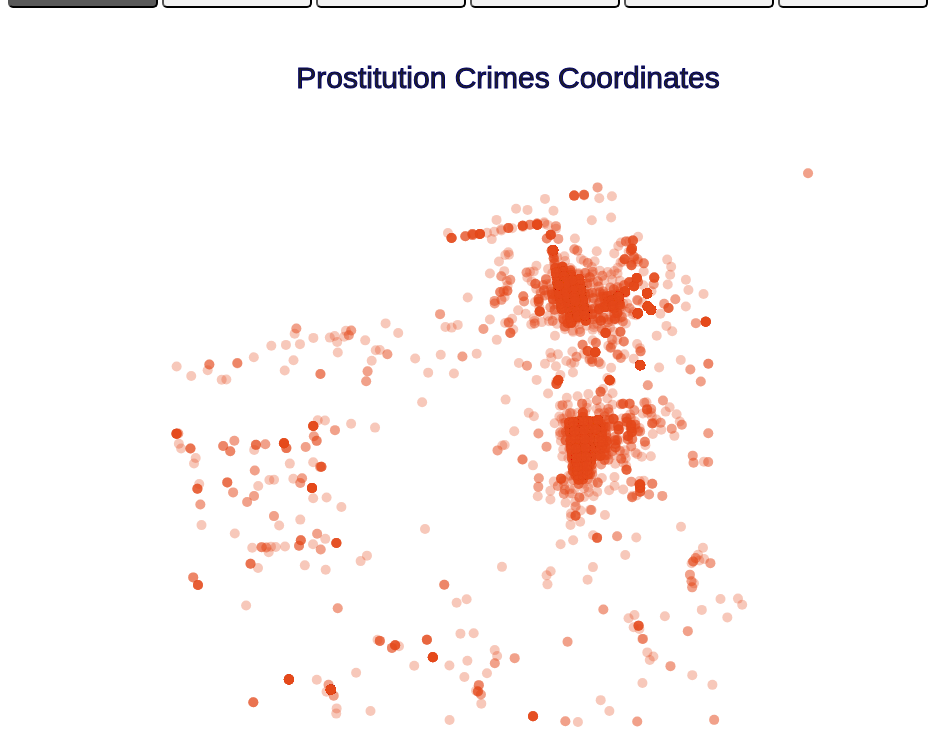
D3 v4 page, settled after 480 driven frames (8 s of simulated time); the page loaded 1 data file(s).


    //Width and height
    var w = 1000;
    var h = 800;  
    var colors = ['#E64A19','#388E3C','#303F9F','#FFEB3B','#00BCD4','#FF4081','seagreen','skyblue','salmon'];
    var buttonFlag = $(".currentFlag").attr("value"); //Set default to 0 for no clustering
    var title = $(".currentFlag").attr("alt");
    var clusterClasses = ["clusters_2","clusters_3","clusters_4","clusters_5","clusters_6"];
    var centroidsKeys = ["centroids_2","centroids_3","centroids_4","centroids_5","centroids_6"];
    var allCentroids = [];

    //Populate the centroids parsing the JSON
    function parseJSON(file) {
      d3.json(file,function(json) {
        for(var i=0;i<centroidsKeys.length;i++) {
          allCentroids[i] = json[centroidsKeys[i]];
        }
      });
    }
    parseJSON("centroids.json");

    //Define projection for the bounding box
    var projection = d3.geoMercator()
    .center([-122.433701, 37.767683])
                       .scale(250000) //zoom-in (default=1000)
                       .translate([w / 2, h / 2]);

    //Define path generator
    var path = d3.geoPath()
    .projection(projection);

    //Create SVG element
    var svg = d3.select("body")
    .append("svg")
    .attr("width", w)
    .attr("height", h);

    //Load the json coordinates and print the map
    d3.json("geo.json", function(json) {
      svg.selectAll("path")
      .data(json.features)
      .enter()
      .append("path")
      .attr("d", path)
      .attr("stroke", "white")
      .attr("stroke-width", 2)
      .attr("stroke-opacity", 0.3)
      .style("fill", "black")
      .style("opacity", "0.4");
    });
    
    //Load in cluster data and print the prostitution points on the map 
    d3.csv("clusters.csv", function(data) {

      // Create crimes coordinates by default
      svg.selectAll(".points")
      .data(data)
      .enter()
      .append("circle")
      .attr("class", "points")
      .attr("cx", function(d) {
       return projection([d.X, d.Y])[0];
     })
      .attr("cy", function(d) {
       return projection([d.X, d.Y])[1];
     })
      .attr("r", 5)
      .style("fill", colors[0])
      .style("opacity", 0.3);

      // Set Text for the title of the plot
      svg.append("text")
      .attr("class", "text title") 
      .attr("transform","translate(" + w/2 + ",80)")
      .style("text-anchor","middle")
      .attr("font-family", "sans-serif")
      .attr("font-size", "20px")
      .text(title);

      //Draw the centroids for the current clustering
      function centroiding(clusterClass,data){
        svg.selectAll(clusterClass)
        .data(data)
        .enter()
        .append("circle")
        .transition()
        .duration(500)
        .attr("class", clusterClass)
        .attr("cx", function(d) { return projection(d)[0]; })
        .attr("cy", function(d) { return projection(d)[1]; })
        .attr("r", 15)
        .attr("stroke", "white")
        .attr("stroke-width", 3)
        .style("fill", "black");
      }

      //Clustering function to recolor the points
      function clustering(title,isPreview){
        var currentFlag = !isPreview ? buttonFlag : previewButtonFlag;
        var currentTitle = !isPreview ? title : previewTitle;
        svg.selectAll(".text.title").text(currentTitle);
        if(currentFlag==-1)
          svg.selectAll(".points").style("fill", colors[0]);
        else
          svg.selectAll(".points").style("fill", function(d){return colors[d[clusterClasses[currentFlag]]]; });
        //Remove centroids not needed
        for (i = 0; i < clusterClasses.length; i++) {
            if (i == currentFlag) { continue; } //don't remove the current centroids
            svg.selectAll("."+clusterClasses[i]).remove();
          }

          if(currentFlag!=-1) {
          //Load the centroids for the current clustering
          centroiding(clusterClasses[currentFlag], allCentroids[currentFlag]);
        }
      }

      //Setting onMouseClick event handler for buttons, set current clustering
      d3.selectAll(".btn").on("click", function(){                    
        buttonFlag = $(this).attr("value");
        title = $(this).attr("alt");
        var isPreview = false;
        $(".btn").removeClass("currentFlag");
        $(this).addClass("currentFlag");
      });

      //Setting onMouseOver event handler for buttons, preview clustering
      d3.selectAll(".btn").on("mouseover", function(){                    
        previewButtonFlag = $(this).attr("value");
        previewTitle = $(this).attr("alt");
        var isPreview = true;
        if(!$(this).hasClass("currentFlag")) 
          clustering(title,isPreview);
      });

      //Setting onMouseOut event handler for buttons, switch back to current clustering unless button has been clicked
      d3.selectAll(".btn").on("mouseout", function(){
        var isPreview = false;
        if(!$(this).hasClass("currentFlag"))                    
          clustering(title,isPreview);
      });
    });
  

### data: clusters.csv
X, Y, clusters_2, clusters_3, clusters_4, clusters_5, clusters_6
-122.5, 37.76, 1, 2, 3, 3, 4
-122.5, 37.77, 1, 2, 3, 3, 4
-122.4, 37.78, 0, 1, 0, 4, 0
-122.4, 37.79, 0, 1, 0, 4, 0
-122.4, 37.76, 1, 0, 1, 0, 1
-122.4, 37.79, 0, 1, 0, 4, 0
-122.4, 37.79, 0, 1, 0, 4, 0
-122.4, 37.79, 0, 1, 0, 4, 0
-122.4, 37.76, 1, 0, 1, 0, 1
-122.4, 37.78, 0, 1, 0, 4, 0
-122.4, 37.78, 0, 1, 0, 4, 0
-122.4, 37.78, 0, 1, 0, 4, 0
-122.4, 37.78, 0, 1, 0, 4, 0
-122.4, 37.78, 0, 1, 0, 4, 0
-122.4, 37.78, 0, 1, 0, 4, 0
-122.4, 37.78, 0, 1, 0, 4, 0
-122.4, 37.78, 0, 1, 0, 4, 0
-122.4, 37.78, 0, 1, 0, 4, 0
-122.4, 37.78, 0, 1, 0, 4, 0
-122.4, 37.78, 0, 1, 0, 4, 0
-122.4, 37.78, 0, 1, 0, 4, 0
-122.4, 37.79, 0, 1, 0, 4, 0
-122.4, 37.79, 0, 1, 0, 4, 0
-122.4, 37.79, 0, 1, 0, 1, 3
-122.4, 37.79, 0, 1, 0, 1, 3
-122.5, 37.78, 0, 2, 3, 3, 4
-122.4, 37.78, 0, 1, 0, 1, 3
-122.5, 37.75, 1, 2, 3, 3, 4
-122.4, 37.76, 1, 0, 1, 0, 1
-122.4, 37.76, 1, 0, 1, 0, 1
-122.5, 37.78, 0, 1, 3, 3, 4
-122.4, 37.79, 0, 1, 0, 4, 0
-122.4, 37.79, 0, 1, 0, 4, 0
-122.4, 37.79, 0, 1, 0, 4, 0
-122.4, 37.79, 0, 1, 0, 4, 0
-122.4, 37.79, 0, 1, 0, 4, 0
-122.4, 37.79, 0, 1, 0, 4, 0
-122.4, 37.79, 0, 1, 0, 4, 0
-122.4, 37.79, 0, 1, 0, 4, 0
-122.4, 37.79, 0, 1, 0, 4, 0
-122.4, 37.79, 0, 1, 0, 4, 0
-122.4, 37.79, 0, 1, 0, 4, 0
-122.4, 37.79, 0, 1, 0, 4, 0
-122.4, 37.79, 0, 1, 0, 4, 0
-122.4, 37.79, 0, 1, 0, 4, 0
-122.4, 37.79, 0, 1, 0, 4, 0
-122.4, 37.79, 0, 1, 0, 4, 0
-122.4, 37.79, 0, 1, 0, 4, 0
-122.4, 37.79, 0, 1, 0, 4, 0
-122.4, 37.79, 0, 1, 0, 4, 0
-122.4, 37.79, 0, 1, 0, 4, 0
-122.4, 37.79, 0, 1, 0, 4, 0
-122.4, 37.79, 0, 1, 0, 4, 0
-122.4, 37.79, 0, 1, 0, 4, 0
-122.4, 37.79, 0, 1, 0, 4, 0
-122.4, 37.79, 0, 1, 0, 4, 0
-122.5, 37.74, 1, 2, 2, 2, 2
-122.4, 37.79, 0, 1, 0, 4, 0
-122.4, 37.79, 0, 1, 0, 1, 3
-122.4, 37.79, 0, 1, 0, 1, 3
... 16,101 more rows